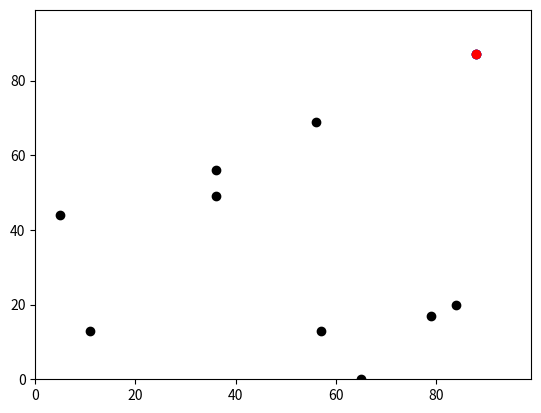

Reproduce this figure in Python.
'''
NAME
    Agent-based model: sheep in a field
    
PURPOSE
    To learn the following: variables, containers, branching and loops, functions,
    classes, I/O, modules, functional/exceptions, GUIS/web
    And to demonstrate the above by creating an agent-based model

PROGRAMMER
    Elizabeth Mroz
    

'''

# imported libraries
import random 
import math
import operator 
import matplotlib.pyplot as plt

# number of agents
num_of_agents = 10

# list created for coordinates
agents = []

# for-loop creating agents
for i in range(num_of_agents):
    agents.append([random.randint(0,99),random.randint(0,99)])
    

# check
print(agents)
    

# timesteps
timestep = 10

    
# for-loop to change x- and y-variable by timestep (Torus boundary solution)
for x in range(timestep):
      
    for i in range(num_of_agents):
        if random.random() < 0.5:
            agents[i][1] = (agents[i][1] + 1) % 100
        else: 
            agents[i][1] = (agents[i][1] - 1) % 100
            
    for i in range(num_of_agents):
        if random.random() < 0.5:
            agents[i][0] = (agents[i][0] + 1) % 100
        else: 
            agents[i][0] = (agents[i][0] - 1) % 100
            
    print(agents)
    
      
    
'''
# TESTING SOLID WALL SOLUTION


agents_solid_y = ([99], [0])

for x in range(timestep):
    if random.random() <0.5:
        agents_solid_y[0][0] = (agents_solid_y[0][0] +1)
    else: 
        agents_solid_y[0][0] = (agents_solid_y[0][0] -1)
        
    if random.random() <0.5:
        agents_solid_y[1][0] = (agents_solid_y[1][0] +1)
    else: 
        agents_solid_y[1][0] = (agents_solid_y[1][0] -1)
        
        

    if agents_solid_y[0][0] < 0:
        agents_solid_y[0][0] = 0
        print('bounce!')
    if agents_solid_y[1][0] < 0:
        agents_solid_y[1][0] = 1
        print('bounce!')
    if agents_solid_y [0][0] > 99:
        agents_solid_y[0][0] = 99
        print('bounce!')
    if agents_solid_y [1][0] > 99:
        agents_solid_y[1][0] = 99
        print('bounce!')
    
    
    print(agents_solid_y)
    
'''
        
'''
SOLID WALL SOLUTION        
        
    
# for-loop to change x- and y- variable by timestep (Solid wall/wall bounce solution)
for x in range(timestep):

    for i in range(num_of_agents):
        if random.random() < 0.5:
            agents[i][1] = (agents[i][1] + 1 )
        else:
            agents[i][1] = (agents[i][1] - 1 )
            
    for i in range (num_of_agents):
        if random.random() < 0.5:
            agents[i][0] = (agents[i][0] + 1 )
        else:
            agents[i][0] = (agents[i][0] - 1 )
            
    if agents[i][0] < 0:
        agents[i][0] = 0
    if agents[i][1] < 0:
        agents[i][1] = 1
    if agents [i][0] > 99:
        agents[i][0] = 99
    if agents [i][1] > 99:
        agents[i][1] = 99
        
    print(agents)
    
'''




    
''' would be nice if i could get this to output a separate plot for each movement of agent '''



''' COMMENTED OUT FOR NOW 


# distance between agents 0 and 1
# pythag = a^2+b^2 = c^2
euclid = ((math.pow((agents[0][1] - agents[1][1]),2)) + (math.pow((agents[0][0]-agents[1][0]),2)))**0.5            
print("agents 0 and 1 are", euclid, "units (euclidean distance) away from each other")

# which agent is furthest east?
print("The coordinates of the agent located furthest east are", max(agents))
print("The coordinates of the agent located furthest north are", max(agents, key=operator.itemgetter(1)))


''' 

plt.ylim(0,99)
plt.xlim(0,99)

for i in range(num_of_agents):
    plt.scatter(agents[i][0],agents[i][1], color='black')

# most eastern point
m_east = max(agents, key=operator.itemgetter(0))
plt.scatter(m_east[0],m_east[1], color='blue')

# most northern point
m_north = max(agents, key=operator.itemgetter(1))
plt.scatter(m_north[0],m_north[1], color='red')
plt.show()




    